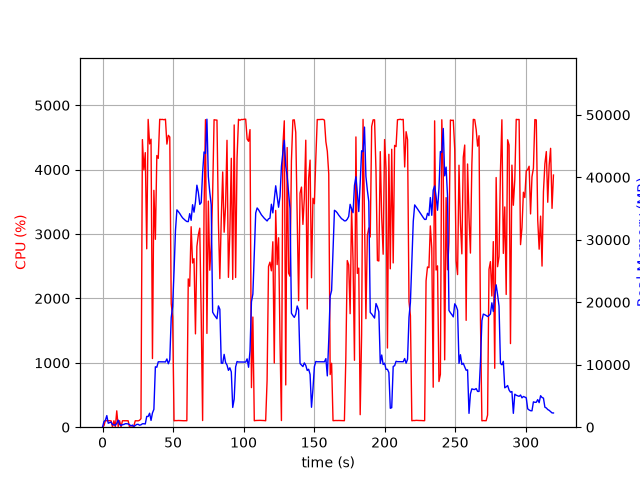

The table this chart was drawn from, first rows:
elapsed_time, nproc, cpu, mem_real, mem_virtual
3.910064697265625e-05, 1, 0.0, 7.32, 27665
1.006, 13, 24.8, 902.6, 21766
2.015, 5, 103.1, 1111, 14600
3.024, 12, 100.2, 1858, 30906
4.032, 3, 101.2, 632.6, 5301
5.04, 3, 100.2, 739.6, 5397
6.048, 3, 99.1, 832.4, 5509
7.057, 4, 3.0, 399.3, 9838
8.064, 3, 100.1, 378.3, 4963
9.073, 3, 2.0, 320.8, 4911
10.08, 4, 254.1, 618.6, 9135
11.09, 8, 8.9, 1132, 18905
12.1, 3, 101.1, 478.2, 5209
13.11, 3, 3.0, 265.1, 4967
14.11, 3, 100.2, 407.6, 5139
15.12, 3, 99.9, 443.7, 5199
16.13, 3, 99.9, 559.1, 5347
17.14, 3, 98.9, 559.1, 5347
18.15, 3, 100.0, 523.1, 5347
19.16, 4, 1.0, 401, 8936
20.17, 3, 1.0, 208.1, 4925
21.18, 3, 0.0, 339.9, 8115
22.19, 1, 19.8, 84.34, 217.6
23.21, 1, 100.0, 284.1, 1400
24.22, 1, 99.9, 440.1, 1528
25.23, 1, 99.0, 463.1, 2062
26.24, 1, 106.9, 315.9, 30011
27.25, 1, 132.6, 383.5, 30011
28.26, 1, 4467, 546.1, 30011
29.28, 1, 3997, 553.4, 30011
30.3, 1, 4265, 513.4, 30011
31.32, 1, 2771, 1723, 31855
32.34, 1, 4781, 1723, 31855
33.36, 1, 4400, 2238, 31855
34.38, 1, 4474, 1086, 31855
35.39, 1, 1066, 2287, 33943
36.4, 1, 3679, 2852, 33983
37.46, 1, 2918, 9670, 44549
38.49, 1, 4219, 9599, 44549
39.51, 1, 4176, 10470, 44549
40.53, 1, 4782, 10470, 44549
41.55, 1, 4779, 10470, 44549
42.57, 1, 4780, 10464, 44549
43.59, 1, 4776, 10460, 44549
44.61, 1, 4784, 10450, 44549
45.63, 1, 4397, 10925, 44549
46.65, 1, 4533, 10159, 44549
47.67, 1, 4507, 10792, 47359
48.69, 1, 1917, 17545, 59719
49.69, 1, 1714, 19321, 80199
50.7, 1, 99.3, 25016, 80199
51.71, 1, 103.2, 31495, 80199
52.72, 1, 102.2, 34792, 80199
53.73, 1, 104.2, 34516, 80199
54.73, 1, 103.2, 34207, 80199
55.74, 1, 103.2, 33838, 80199
56.75, 1, 102.3, 33512, 80199
57.76, 1, 100.2, 33294, 80199
58.76, 1, 101.3, 33090, 80199
59.77, 1, 100.3, 32927, 80199
... 256 more rows
